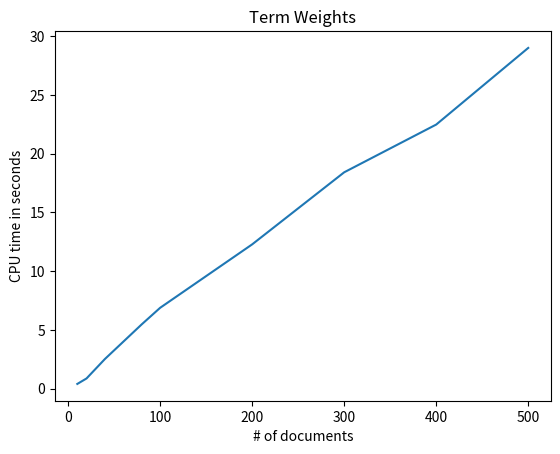

Reproduce this figure in Python.
import matplotlib.pyplot as plt 
  
# x axis values 
x = [10, 20, 40, 80, 100, 200, 300, 400, 500]
# corresponding y axis values 
y = [0.40627599999999997, 0.8712909999999999, 2.5278669999999996, 5.477261, 6.884777, 12.283196, 18.417088, 22.479330999999995, 29.002139999999997]
  
# plotting the points  
plt.plot(x, y) 
  
# naming the x axis 
plt.xlabel('# of documents') 
# naming the y axis 
plt.ylabel('CPU time in seconds') 
  
# giving a title to my graph 
plt.title('Term Weights') 
  
# function to show the plot 
plt.show() 